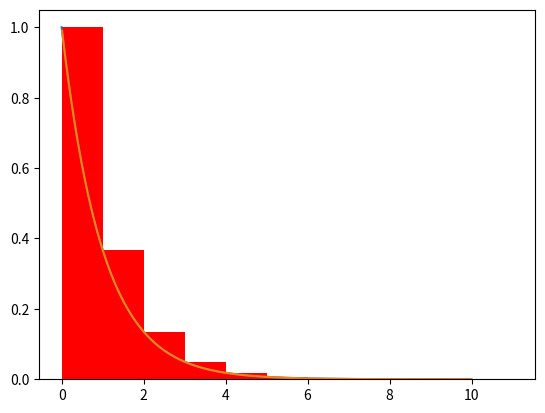

This figure's Python source:
import math
import matplotlib.pyplot as plt

S0 = math.exp(0)-math.exp(-10)

#Esquerda

x=range(0, 10)
y=[math.exp(-xi) for xi in x]  # isto se chama "list comprehension"

plt.bar(x,y,color="red",align="edge",width=1)
x1=[i/100 for i in range(0,1000)]
y1=[math.exp(-xi) for xi in x1]

S1= 0
for xi in x1:
    S1 = S1+ math.exp(-xi) * 0.01
print("Soma de 1000 caixinhas = ",S1)

print("Resultado analítico = ",S0)

precisao = (abs(S1-S0) / S0) * 100

print('A precisão do alinhamento à esquerda é de', precisao)

plt.plot(x1,y1)
plt.show()

#Direita

x=range(1, 11)
y=[math.exp(-xi) for xi in x]  # isto se chama "list comprehension"

plt.bar(x,y,color="red",align="edge",width=1)
x1=[i/100 for i in range(1,1001)]
y1=[math.exp(-xi) for xi in x1]

S1= 0
for xi in x1:
    S1 = S1+ math.exp(-xi) * 0.01
print("Soma de 1000 caixinhas = ",S1)

print("Resultado analítico = ",S0)

precisao = (abs(S1-S0) / S0) * 100

print('A precisão do alinhamento à direita é de', precisao)

plt.plot(x1,y1)
plt.show()
